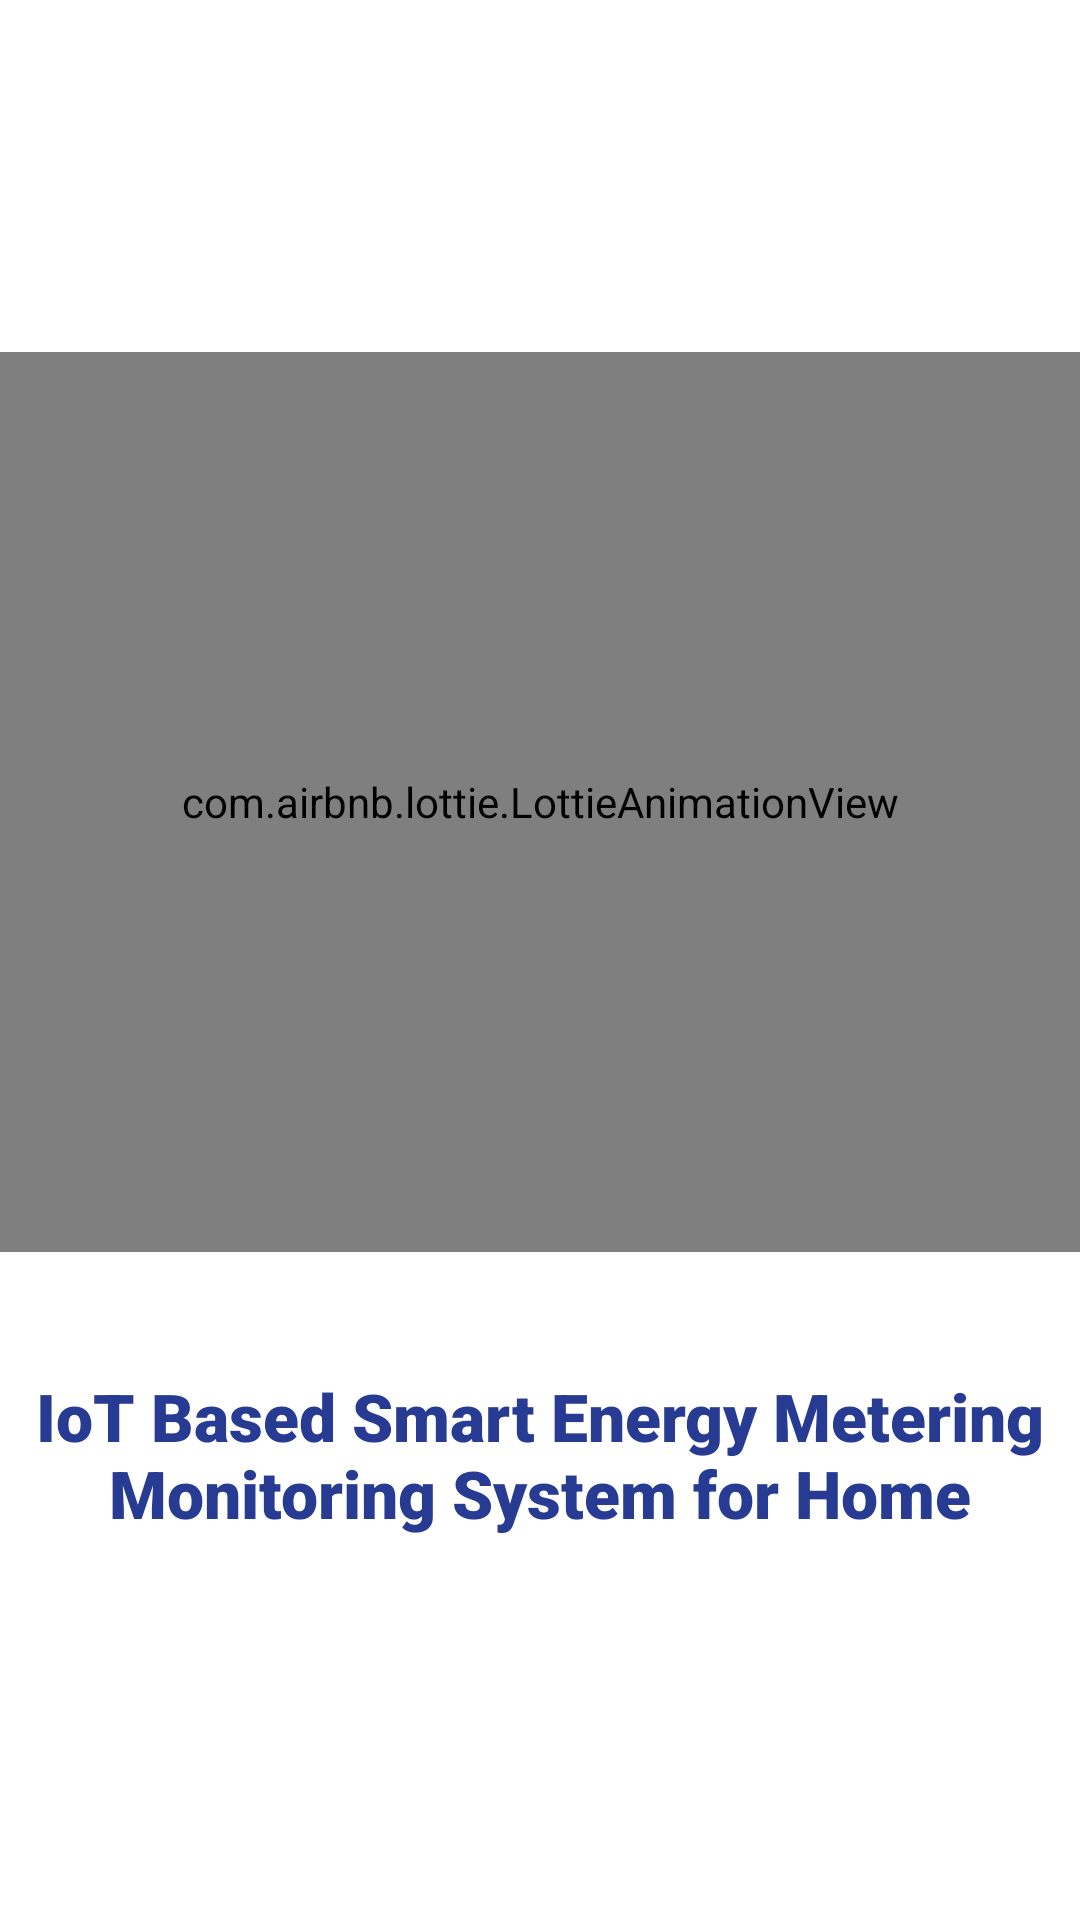

Layout XML and referenced resources for this Android screen:
<!-- AndroidManifest.xml: application theme Theme.NetEnergyMeetring -->
<!-- res/layout/activity_splash.xml -->
<?xml version="1.0" encoding="utf-8"?>
<LinearLayout xmlns:android="http://schemas.android.com/apk/res/android"
    xmlns:app="http://schemas.android.com/apk/res-auto"
    xmlns:tools="http://schemas.android.com/tools"
    android:layout_width="match_parent"
    android:layout_height="match_parent"
    android:orientation="vertical"
    android:layout_gravity="center"
    android:gravity="center"
    android:background="@color/white"
    tools:context=".SplashActivity">

    <com.airbnb.lottie.LottieAnimationView
        android:id="@+id/lottie_animation"
        android:layout_width="match_parent"
        android:layout_height="300dp"
        app:lottie_autoPlay="true"
        app:lottie_loop="true"
        app:lottie_rawRes="@raw/electricity" />

    <TextView
        android:id="@+id/sp_text"
        android:layout_width="match_parent"
        android:layout_height="wrap_content"
        android:fontFamily="sans-serif-black"
        android:padding="10dp"
        android:text="IoT Based Smart Energy Metering Monitoring System for Home"
        android:textAlignment="center"
        android:layout_marginTop="30dp"
        android:textColor="@color/blue"
        android:textSize="22sp"
        android:textStyle="bold" />

</LinearLayout>
<!-- resources referenced by this layout -->
<resources>
  <color name="blue">#283b93</color>
  <color name="white">#FFFFFFFF</color>
  <style name="Theme.NetEnergyMeetring" parent="Theme.AppCompat.DayNight.NoActionBar">
          
          <item name="colorPrimary">@color/purple_500</item>
          <item name="colorPrimaryVariant">@color/purple_700</item>
          <item name="colorOnPrimary">@color/white</item>
          
          <item name="colorSecondary">@color/teal_200</item>
          <item name="colorSecondaryVariant">@color/teal_700</item>
          <item name="colorOnSecondary">@color/black</item>
          
          <item name="android:statusBarColor" tools:targetApi="l">?attr/colorPrimaryVariant</item>
          
      </style>
  <color name="purple_500">#283b93</color>
  <color name="purple_700">#283b93</color>
  <color name="teal_200">#FF03DAC5</color>
  <color name="teal_700">#FF018786</color>
  <color name="black">#FF000000</color>
</resources>
